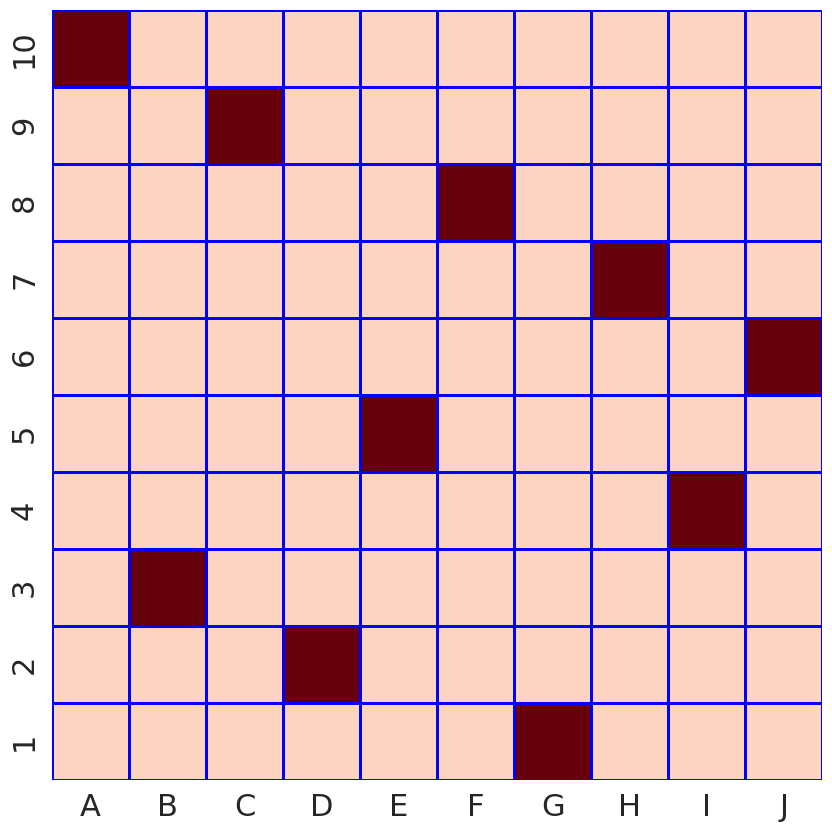

Python code for this plot:
# -*- coding: utf-8 -*-
"""
Created on Wed Jul 14 21:23:34 2021

[redacted]
"""

import numpy as np
import copy

N = 10
grid = np.zeros([N, N], dtype=int)
grid = grid.tolist()


def possible(grid, y, x):
    l = len(grid)

    for i in range(l):
        if grid[y][i] == 1:
            return False
    for i in range(l):
        if grid[i][x] == 1:
            return False

    for i in range(l):
        for j in range(l):
            if grid[i][j] == 1:
                if abs(i - y) == abs(j - x):
                    return False
    return True


def solve(grid):
    l = len(grid)

    for y in range(l):
        for x in range(l):
            if grid[y][x] == 0:
                if possible(grid, y, x):
                    grid[y][x] = 1
                    solve(grid)
                    if sum(sum(a) for a in grid) == l:
                        return grid
                    grid[y][x] = 0

    return grid


Solution = solve(copy.deepcopy(grid))
print(np.matrix(Solution))


def plot(grid):
    import seaborn as sns
    import matplotlib.pyplot as plt
    import string

    l = len(grid)
    Ly = list(range(1, l + 1))[::-1]
    ly = [str(i) for i in Ly]
    Lx = list(string.ascii_uppercase)
    lx = Lx[:l]

    plt.close('all')
    sns.set(font_scale=2)
    plt.figure(figsize=(10, 10))
    ax = plt.gca()
    ax.set_aspect(1)
    sns.heatmap(Solution, linewidths=.8, cbar=False, linecolor='blue',
                cmap='Reds', center=0.4, xticklabels=lx, yticklabels=ly)


plot(grid)